3-way image classification set "processed" from GitHub (Dahnie/naira-detection-backend); label vocabulary: 100 naira, 1000 naira, 200 naira.

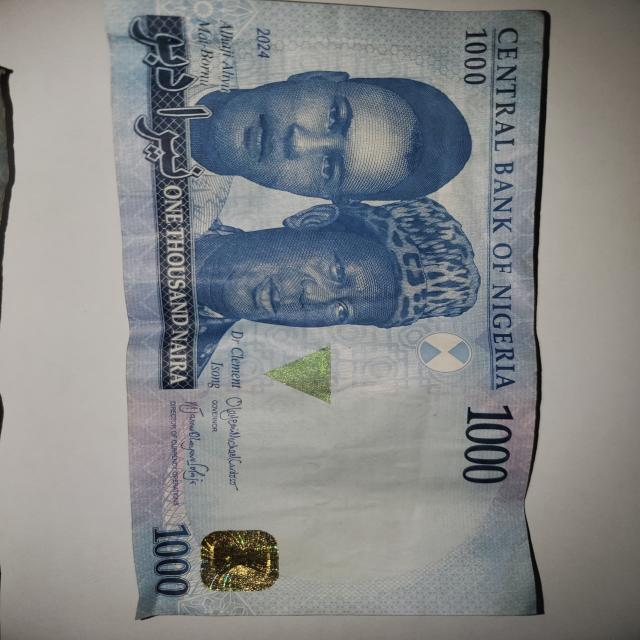
Label: 1000 naira

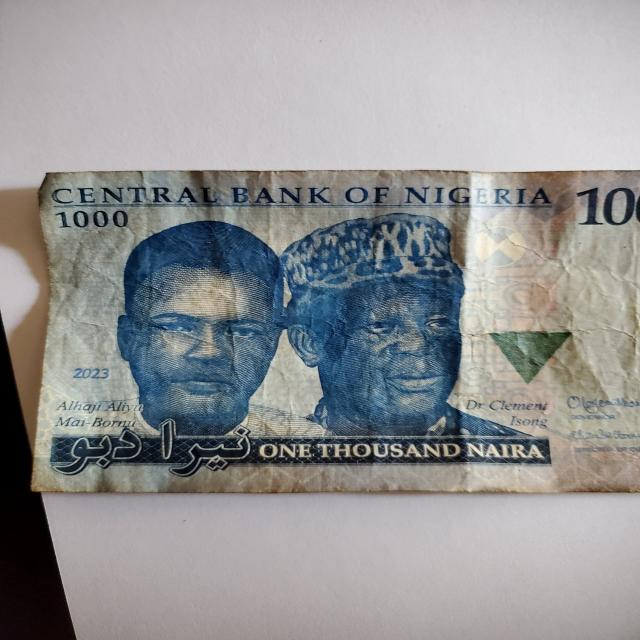
Label: 1000 naira

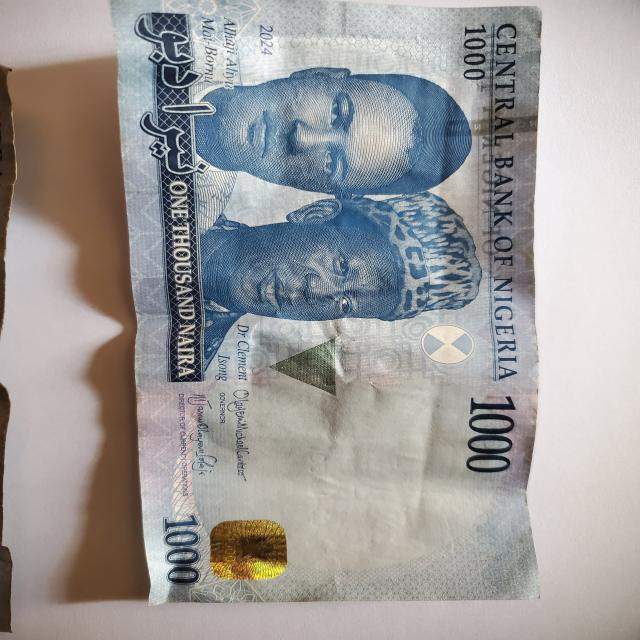
Label: 1000 naira

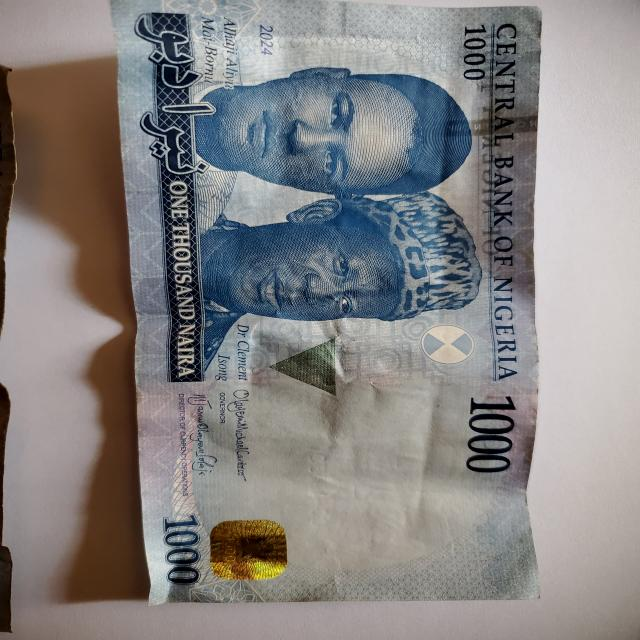
Label: 1000 naira

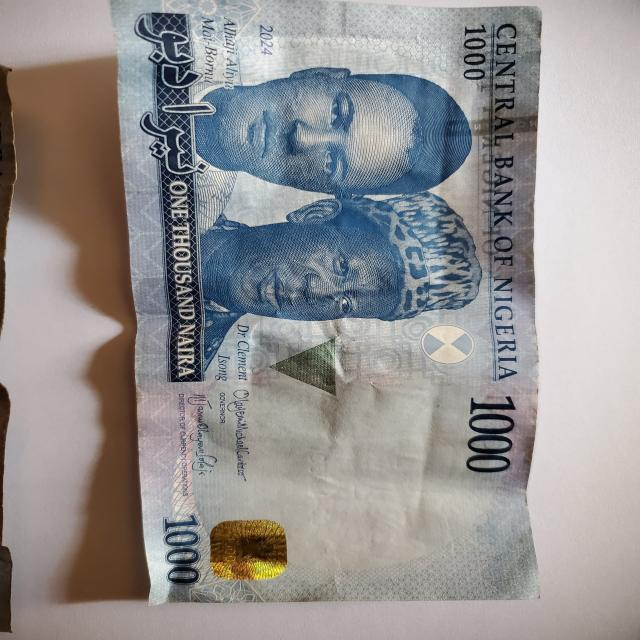
Label: 1000 naira
